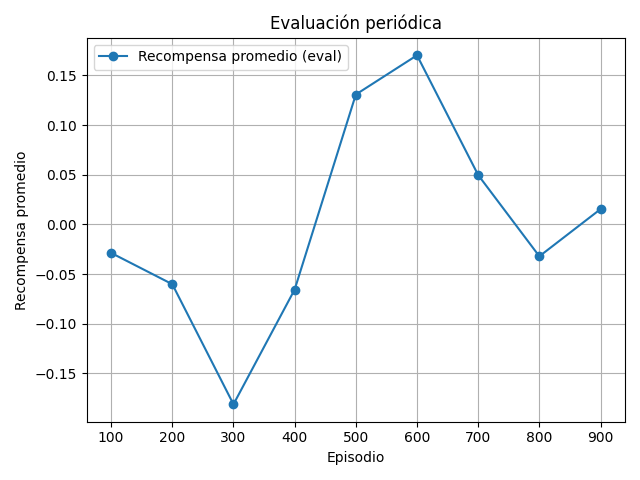

The table this chart was drawn from, first rows:
episode, avg_reward
100, -0.0287
200, -0.0602
300, -0.1811
400, -0.0656
500, 0.1308
600, 0.1703
700, 0.0497
800, -0.0321
900, 0.0154
1000, -0.0329
1100, 0.0109
